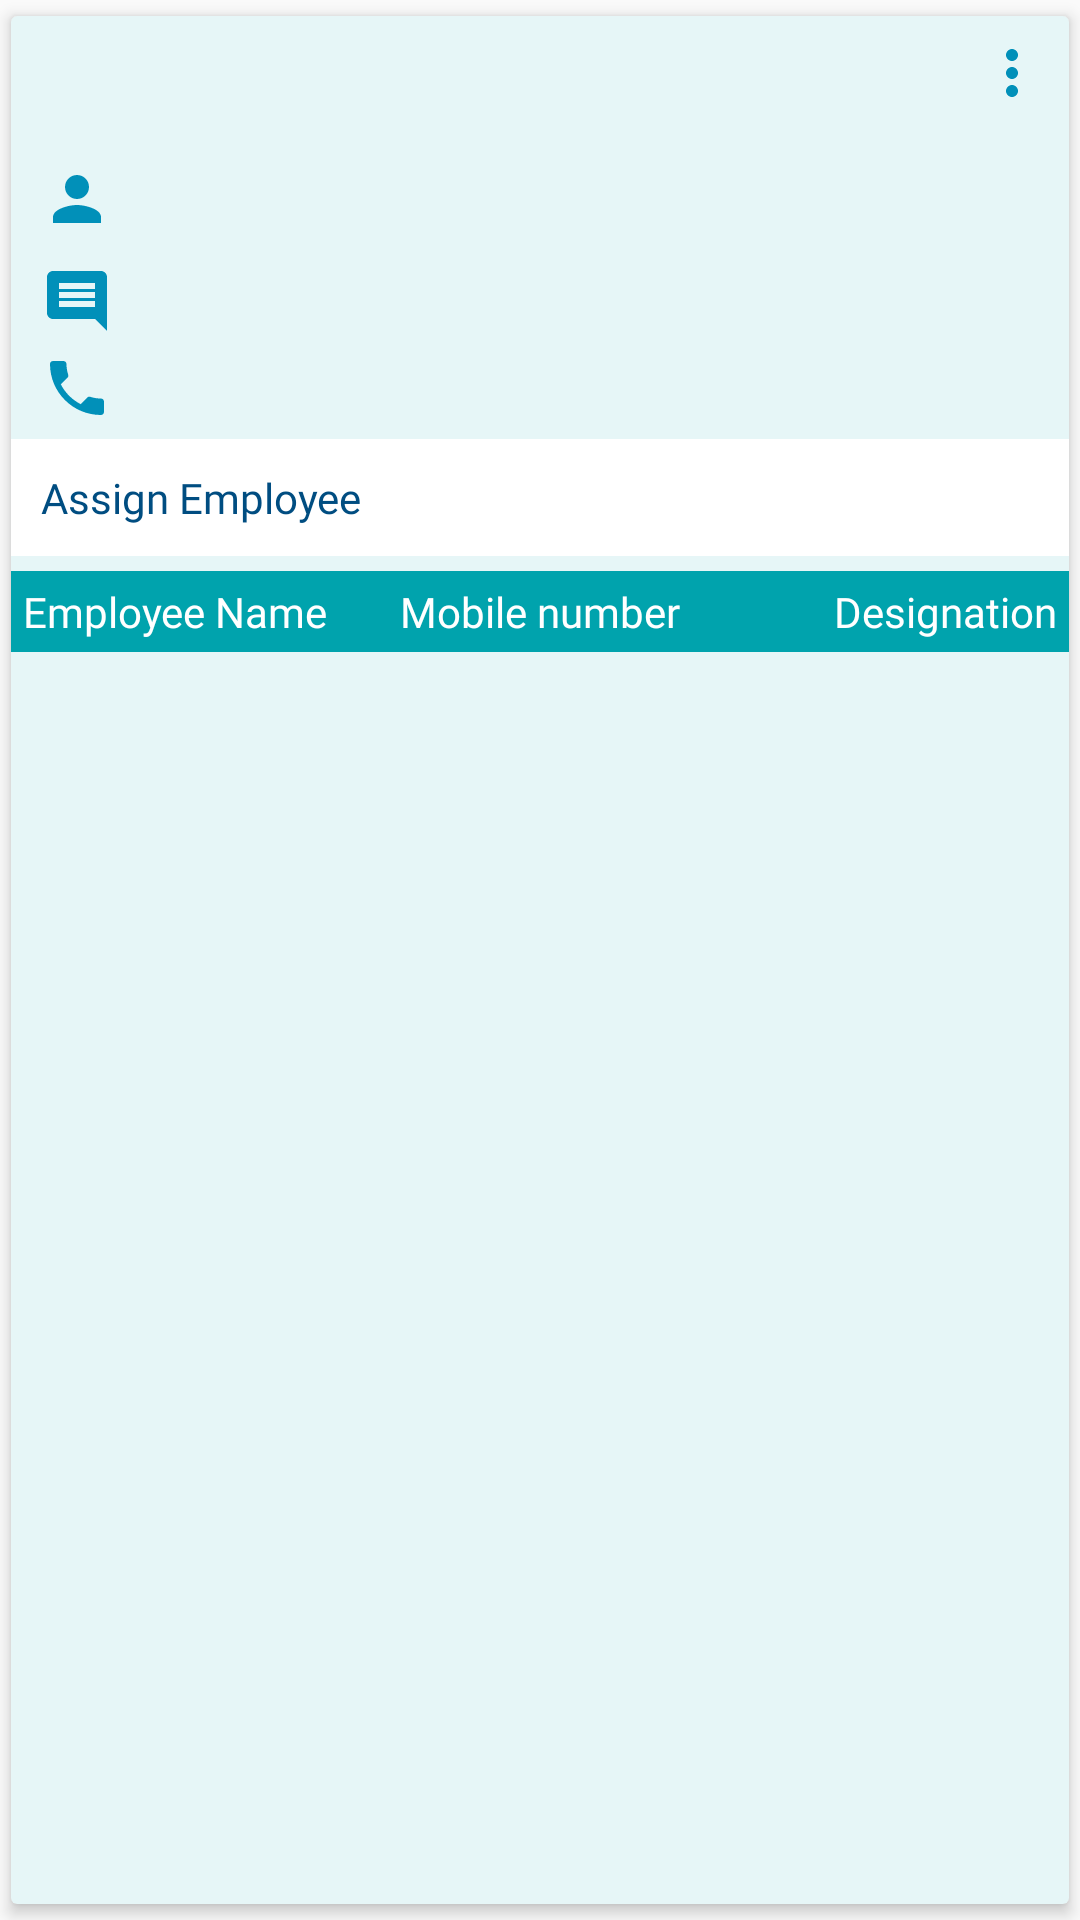

The Android layout XML behind this screen, and the referenced resources:
<!-- AndroidManifest.xml: application theme AppTheme -->
<!-- res/layout/adapter_assigned_work_list.xml -->
<?xml version="1.0" encoding="utf-8"?>
<android.support.v7.widget.CardView xmlns:android="http://schemas.android.com/apk/res/android"
    xmlns:app="http://schemas.android.com/apk/res-auto"
    android:id="@+id/cardView"
    android:layout_width="match_parent"
    android:layout_height="wrap_content"
    android:layout_marginTop="10dp"
    android:layout_marginBottom="10dp"
    app:cardBackgroundColor="@color/colorLight"
    app:cardElevation="3dp"
    app:cardUseCompatPadding="true">

    <LinearLayout
        android:layout_width="match_parent"
        android:layout_height="wrap_content"
        android:orientation="vertical">

        <LinearLayout
            android:layout_width="match_parent"
            android:layout_height="wrap_content"
            android:orientation="horizontal">

            <TextView
                android:id="@+id/tvDate"
                android:layout_width="match_parent"
                android:layout_height="wrap_content"
                android:layout_margin="5dp"
                android:layout_weight="1"
                android:fontFamily="@font/sofiapro_bold"
                android:padding="5dp"
                android:textColor="@color/colorPrimary" />

            <TextView
                android:id="@+id/tvNextDate"
                android:layout_width="match_parent"
                android:layout_height="wrap_content"
                android:layout_margin="5dp"
                android:layout_weight="1"
                android:fontFamily="@font/sofiapro_bold"
                android:gravity="end"
                android:padding="5dp"
                android:textColor="@color/colorPrimary" />

            <ImageView
                android:id="@+id/ivEdit"
                android:layout_width="wrap_content"
                android:layout_height="wrap_content"
                android:layout_margin="2dp"
                android:padding="5dp"
                android:src="@drawable/ic_action_menu" />

        </LinearLayout>

        <TextView
            android:id="@+id/tvCustName"
            android:layout_width="match_parent"
            android:layout_height="wrap_content"
            android:layout_margin="5dp"
            android:drawableLeft="@drawable/ic_user"
            android:drawablePadding="10dp"
            android:fontFamily="@font/sofiapro_light"
            android:gravity="center_vertical"
            android:padding="5dp" />

        <TextView
            android:id="@+id/tvRemark"
            android:layout_width="match_parent"
            android:layout_height="wrap_content"
            android:layout_marginLeft="5dp"
            android:layout_marginRight="5dp"
            android:layout_marginBottom="5dp"
            android:drawableLeft="@drawable/ic_action_address"
            android:drawablePadding="10dp"
            android:fontFamily="@font/sofiapro_light"
            android:gravity="center_vertical"
            android:paddingLeft="5dp"
            android:paddingRight="5dp" />

        <TextView
            android:id="@+id/tvMob"
            android:layout_width="match_parent"
            android:layout_height="wrap_content"
            android:layout_marginLeft="5dp"
            android:layout_marginRight="5dp"
            android:layout_marginBottom="5dp"
            android:drawableLeft="@drawable/ic_action_phone"
            android:drawablePadding="10dp"
            android:fontFamily="@font/sofiapro_light"
            android:gravity="center_vertical"
            android:paddingLeft="5dp"
            android:paddingRight="5dp" />



        <LinearLayout
            android:layout_width="match_parent"
            android:layout_height="wrap_content"
            android:background="#ffffff"
            android:gravity="center_vertical"
            android:orientation="horizontal">

            <TextView
                android:id="@+id/tvItems"
                android:layout_width="match_parent"
                android:layout_height="wrap_content"
                android:layout_weight="1"
                android:drawablePadding="10dp"
                android:fontFamily="@font/sofiapro_bold"
                android:gravity="center_vertical"
                android:padding="10dp"
                android:text="Assign Employee"
                android:textColor="@color/colorAccent" />

            <ImageView
                android:id="@+id/imageView"
                android:layout_width="wrap_content"
                android:layout_height="wrap_content"
                android:layout_marginLeft="10dp"
                android:layout_marginRight="10dp" />
        </LinearLayout>

        <LinearLayout
            android:id="@+id/llItems"
            android:layout_width="match_parent"
            android:layout_height="wrap_content"
            android:orientation="vertical">

            <LinearLayout
                android:layout_width="match_parent"
                android:layout_height="wrap_content"
                android:layout_marginTop="5dp"
                android:background="@color/colorPrimary"
                android:orientation="horizontal"
                android:visibility="visible">

                <TextView
                    android:layout_width="match_parent"
                    android:layout_height="wrap_content"
                    android:layout_margin="2dp"
                    android:layout_weight="1"
                    android:fontFamily="@font/sofiapro_bold"
                    android:padding="2dp"
                    android:text="Employee Name"
                    android:textColor="@color/colorWhite" />

                <TextView
                    android:layout_width="match_parent"
                    android:layout_height="wrap_content"
                    android:layout_margin="2dp"
                    android:layout_weight="1"
                    android:fontFamily="@font/sofiapro_bold"
                    android:gravity="center"
                    android:padding="2dp"
                    android:text="Mobile number"
                    android:textColor="@color/colorWhite" />

                <TextView
                    android:layout_width="match_parent"
                    android:layout_height="wrap_content"
                    android:layout_margin="2dp"
                    android:layout_weight="1"
                    android:fontFamily="@font/sofiapro_bold"
                    android:gravity="end"
                    android:padding="2dp"
                    android:text="Designation"
                    android:textColor="@color/colorWhite" />


            </LinearLayout>

            <android.support.v7.widget.RecyclerView
                android:id="@+id/recyclerView"
                android:layout_width="match_parent"
                android:layout_height="wrap_content"
                android:layout_marginBottom="5dp"
                android:visibility="visible" />

        </LinearLayout>


    </LinearLayout>
</android.support.v7.widget.CardView>
<!-- resources referenced by this layout -->
<resources>
  <color name="colorAccent">#004D81</color>
  <color name="colorLight">#e6f6f7</color>
  <color name="colorPrimary">#00A3AD</color>
  <color name="colorWhite">#FFFFFF</color>
  <!-- drawable ic_action_address (drawable-anydpi) -->
  <vector xmlns:android="http://schemas.android.com/apk/res/android"
      android:width="24dp"
      android:height="24dp"
      android:viewportWidth="24"
      android:viewportHeight="24"
      android:tint="#0190B9">
      <path
          android:fillColor="#FF000000"
          android:pathData="M21.99,4c0,-1.1 -0.89,-2 -1.99,-2L4,2c-1.1,0 -2,0.9 -2,2v12c0,1.1 0.9,2 2,2h14l4,4 -0.01,-18zM18,14L6,14v-2h12v2zM18,11L6,11L6,9h12v2zM18,8L6,8L6,6h12v2z"/>
  </vector>
  <!-- drawable ic_action_menu (drawable-anydpi) -->
  <vector xmlns:android="http://schemas.android.com/apk/res/android"
      android:width="24dp"
      android:height="24dp"
      android:viewportWidth="24"
      android:viewportHeight="24"
      android:tint="#0190B9">
      <path
          android:fillColor="#FF000000"
          android:pathData="M12,8c1.1,0 2,-0.9 2,-2s-0.9,-2 -2,-2 -2,0.9 -2,2 0.9,2 2,2zM12,10c-1.1,0 -2,0.9 -2,2s0.9,2 2,2 2,-0.9 2,-2 -0.9,-2 -2,-2zM12,16c-1.1,0 -2,0.9 -2,2s0.9,2 2,2 2,-0.9 2,-2 -0.9,-2 -2,-2z"/>
  </vector>
  <!-- drawable ic_action_phone (drawable-anydpi) -->
  <vector xmlns:android="http://schemas.android.com/apk/res/android"
      android:width="24dp"
      android:height="24dp"
      android:viewportWidth="24"
      android:viewportHeight="24"
      android:tint="#0190B9">
      <path
          android:fillColor="#FF000000"
          android:pathData="M6.62,10.79c1.44,2.83 3.76,5.14 6.59,6.59l2.2,-2.2c0.27,-0.27 0.67,-0.36 1.02,-0.24 1.12,0.37 2.33,0.57 3.57,0.57 0.55,0 1,0.45 1,1V20c0,0.55 -0.45,1 -1,1 -9.39,0 -17,-7.61 -17,-17 0,-0.55 0.45,-1 1,-1h3.5c0.55,0 1,0.45 1,1 0,1.25 0.2,2.45 0.57,3.57 0.11,0.35 0.03,0.74 -0.25,1.02l-2.2,2.2z"/>
  </vector>
  <!-- drawable ic_user (drawable-anydpi) -->
  <vector xmlns:android="http://schemas.android.com/apk/res/android"
      android:width="24dp"
      android:height="24dp"
      android:viewportWidth="24"
      android:viewportHeight="24"
      android:tint="#0190B9">
      <path
          android:fillColor="#FF000000"
          android:pathData="M12,12c2.21,0 4,-1.79 4,-4s-1.79,-4 -4,-4 -4,1.79 -4,4 1.79,4 4,4zM12,14c-2.67,0 -8,1.34 -8,4v2h16v-2c0,-2.66 -5.33,-4 -8,-4z"/>
  </vector>
  <style name="AppTheme" parent="Theme.AppCompat.Light.DarkActionBar">
          
          <item name="colorPrimary">@color/colorPrimary</item>
          <item name="colorPrimaryDark">@color/colorPrimaryDark</item>
          <item name="colorAccent">@color/colorAccent</item>
      </style>
  <color name="colorPrimaryDark">#018d96</color>
</resources>
